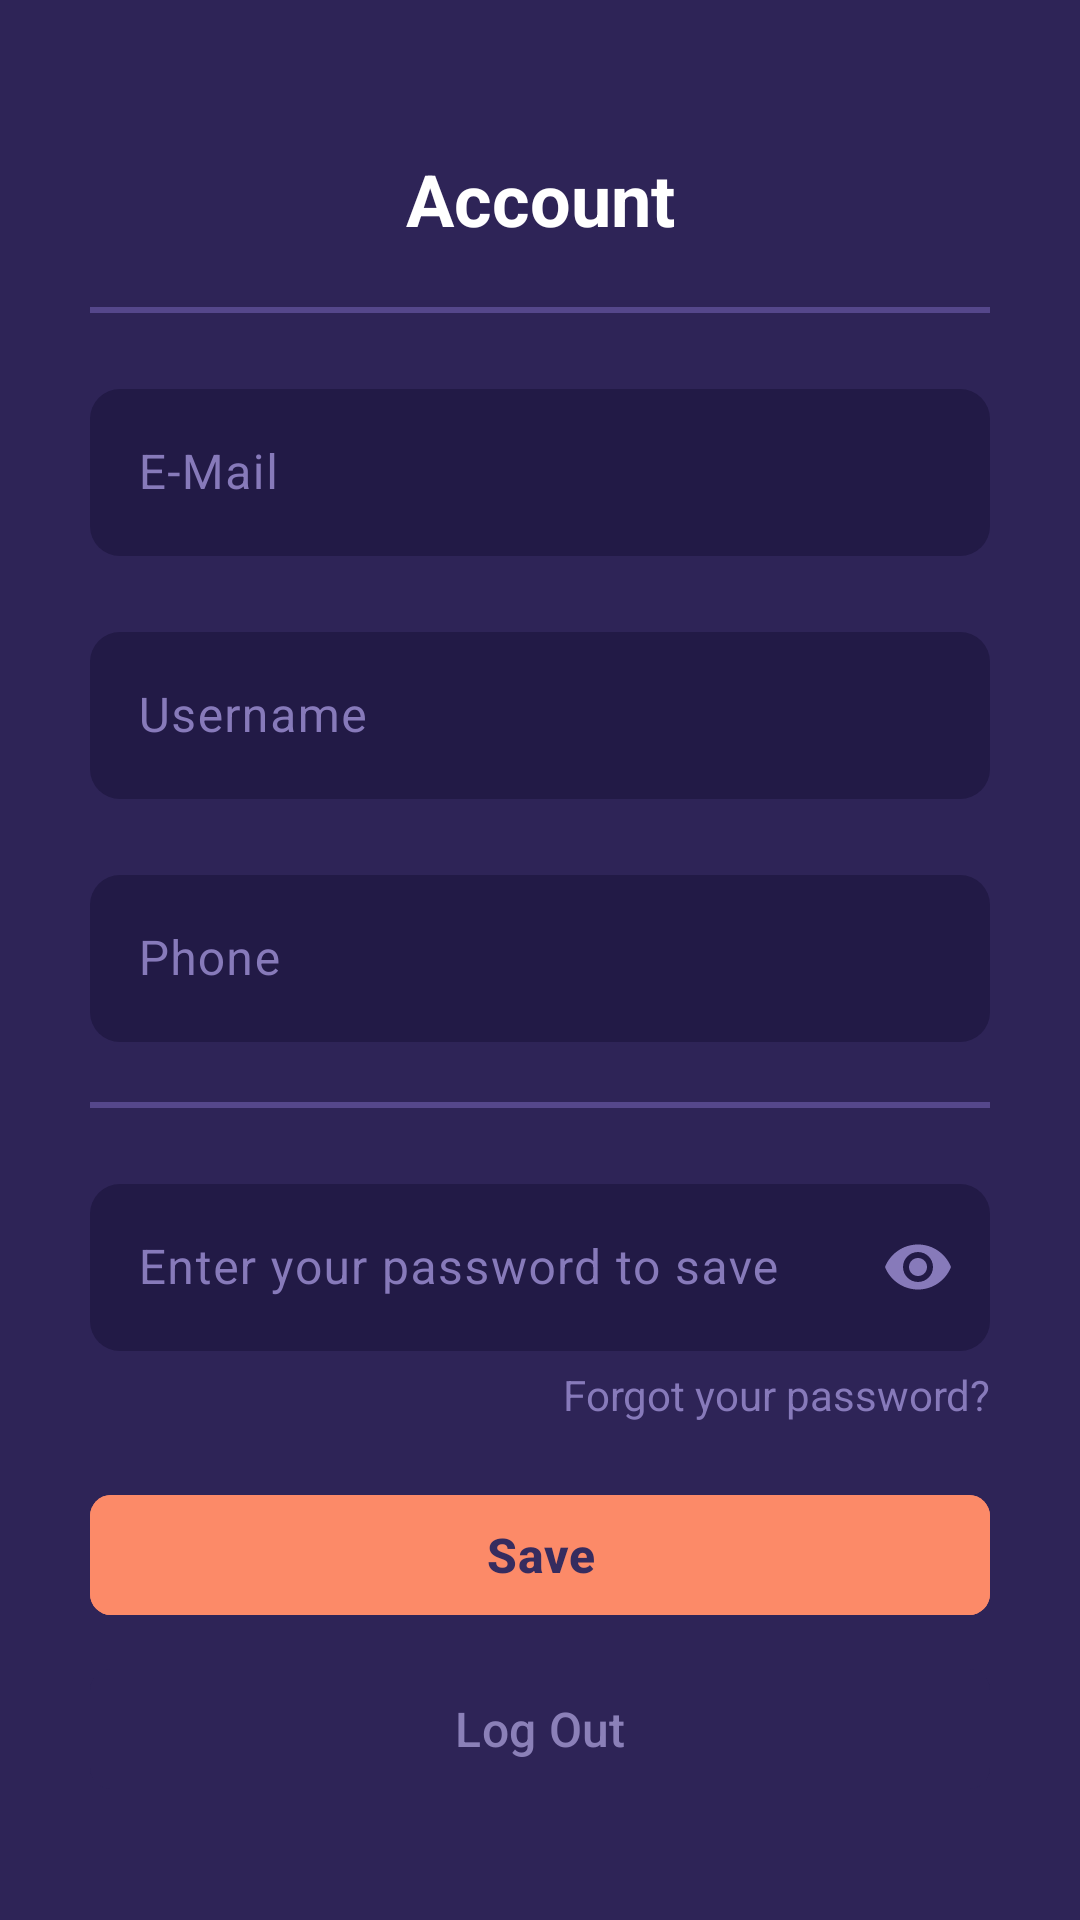

Here is an Android app screen rendered from its layout file. Give the layout XML and the strings, colors and styles it references.
<!-- AndroidManifest.xml: application theme Theme.TravelAgency -->
<!-- res/layout/fragment_account.xml -->
<?xml version="1.0" encoding="utf-8"?>
<androidx.constraintlayout.widget.ConstraintLayout xmlns:android="http://schemas.android.com/apk/res/android"
    xmlns:app="http://schemas.android.com/apk/res-auto"
    xmlns:tools="http://schemas.android.com/tools"
    android:layout_width="match_parent"
    android:layout_height="match_parent"
    android:background="@color/background_app"
    tools:context=".ui.view.account.AccountFragment">

    <LinearLayout
        android:layout_width="match_parent"
        android:layout_height="match_parent"
        android:layout_margin="30dp"
        android:orientation="vertical">







        <TextView
            android:layout_width="match_parent"
            android:layout_height="wrap_content"
            android:layout_marginTop="20dp"
            android:gravity="center"
            android:text="@string/account"
            android:textColor="@color/white"
            android:textSize="24sp"
            android:textStyle="bold" />

        <com.google.android.material.divider.MaterialDivider
            android:layout_width="match_parent"
            android:layout_height="2dp"
            android:layout_marginTop="20dp"
            app:dividerColor="@color/divider" />

        <com.google.android.material.textfield.TextInputLayout
            style="Widget.MaterialComponents.TextInputLayout.OutlinedBox"
            android:layout_width="match_parent"
            android:layout_height="wrap_content"
            android:layout_marginTop="20dp"
            android:hint="@string/e_mail"
            android:textColorHint="@color/color_text"
            app:boxBackgroundColor="@color/background_text"
            app:boxCornerRadiusBottomEnd="10dp"
            app:boxCornerRadiusBottomStart="10dp"
            app:boxCornerRadiusTopEnd="10dp"
            app:boxCornerRadiusTopStart="10dp"
            app:boxStrokeColor="@color/accent"
            app:boxStrokeWidth="0dp"
            app:hintTextColor="@color/accent"
            app:startIconDrawable="@drawable/ic_email"
            app:startIconTint="@color/color_text">

            <com.google.android.material.textfield.TextInputEditText
                android:id="@+id/etEmail"
                android:layout_width="match_parent"
                android:layout_height="wrap_content"
                android:inputType="textEmailAddress"
                android:textColor="@color/color_text"
                android:textColorHint="@color/color_text"
                android:textCursorDrawable="@drawable/color_cursor"
                android:textSize="16sp" />
        </com.google.android.material.textfield.TextInputLayout>

        <com.google.android.material.textfield.TextInputLayout
            style="Widget.MaterialComponents.TextInputLayout.OutlinedBox"
            android:layout_width="match_parent"
            android:layout_height="wrap_content"
            android:layout_marginTop="20dp"
            android:hint="@string/username"
            android:textColorHint="@color/color_text"
            app:boxBackgroundColor="@color/background_text"
            app:boxCornerRadiusBottomEnd="10dp"
            app:boxCornerRadiusBottomStart="10dp"
            app:boxCornerRadiusTopEnd="10dp"
            app:boxCornerRadiusTopStart="10dp"
            app:boxStrokeColor="@color/accent"
            app:boxStrokeWidth="0dp"
            app:hintTextColor="@color/accent"
            app:startIconDrawable="@drawable/ic_username"
            app:startIconTint="@color/color_text">

            <com.google.android.material.textfield.TextInputEditText
                android:id="@+id/etUsername"
                android:layout_width="match_parent"
                android:layout_height="wrap_content"
                android:inputType="text"
                android:textColor="@color/color_text"
                android:textColorHint="@color/color_text"
                android:textCursorDrawable="@drawable/color_cursor"
                android:textSize="16sp" />
        </com.google.android.material.textfield.TextInputLayout>

        <com.google.android.material.textfield.TextInputLayout
            style="Widget.MaterialComponents.TextInputLayout.OutlinedBox"
            android:layout_width="match_parent"
            android:layout_height="wrap_content"
            android:layout_marginTop="20dp"
            android:hint="@string/phone"
            android:textColorHint="@color/color_text"
            app:boxBackgroundColor="@color/background_text"
            app:boxCornerRadiusBottomEnd="10dp"
            app:boxCornerRadiusBottomStart="10dp"
            app:boxCornerRadiusTopEnd="10dp"
            app:boxCornerRadiusTopStart="10dp"
            app:boxStrokeColor="@color/accent"
            app:boxStrokeWidth="0dp"
            app:hintTextColor="@color/accent"
            app:startIconDrawable="@drawable/ic_phone"
            app:startIconTint="@color/color_text">

            <com.google.android.material.textfield.TextInputEditText
                android:id="@+id/etPhone"
                android:layout_width="match_parent"
                android:layout_height="wrap_content"
                android:inputType="text"
                android:textColor="@color/color_text"
                android:textColorHint="@color/color_text"
                android:textCursorDrawable="@drawable/color_cursor"
                android:textSize="16sp" />
        </com.google.android.material.textfield.TextInputLayout>

        <com.google.android.material.divider.MaterialDivider
            android:layout_width="match_parent"
            android:layout_height="2dp"
            android:layout_marginTop="20dp"
            app:dividerColor="@color/divider" />

        <com.google.android.material.textfield.TextInputLayout
            style="Widget.MaterialComponents.TextInputLayout.OutlinedBox"
            android:layout_width="match_parent"
            android:layout_height="wrap_content"
            android:layout_marginTop="20dp"
            android:hint="@string/enter_password"
            android:textColorHint="@color/color_text"
            app:boxBackgroundColor="@color/background_text"
            app:boxCornerRadiusBottomEnd="10dp"
            app:boxCornerRadiusBottomStart="10dp"
            app:boxCornerRadiusTopEnd="10dp"
            app:boxCornerRadiusTopStart="10dp"
            app:boxStrokeColor="@color/accent"
            app:boxStrokeWidth="0dp"
            app:endIconMode="password_toggle"
            app:endIconTint="@color/color_text"
            app:hintTextColor="@color/accent"
            app:startIconDrawable="@drawable/ic_password"
            app:startIconTint="@color/color_text">

            <com.google.android.material.textfield.TextInputEditText
                android:id="@+id/etPassword"
                android:layout_width="match_parent"
                android:layout_height="wrap_content"
                android:inputType="textPassword"
                android:textColor="@color/color_text"
                android:textColorHint="@color/color_text"
                android:textCursorDrawable="@drawable/color_cursor"
                android:textSize="16sp" />
        </com.google.android.material.textfield.TextInputLayout>

        <TextView
            android:id="@+id/tvForgotPassword"
            android:layout_width="match_parent"
            android:layout_height="wrap_content"
            android:layout_marginTop="5dp"
            android:textColor="@color/color_text"
            android:gravity="end"
            android:text="@string/forgot_password"/>

        <com.google.android.material.button.MaterialButton
            android:id="@+id/btnSave"
            android:layout_width="match_parent"
            android:layout_height="wrap_content"
            android:layout_marginTop="20dp"
            android:backgroundTint="@color/accent"
            android:text="@string/save"
            android:textColor="@color/button_text"
            android:textSize="16sp"
            android:textStyle="bold"
            app:cornerRadius="7dp" />

        <com.google.android.material.button.MaterialButton
            android:id="@+id/btnLogOut"
            android:layout_width="match_parent"
            android:layout_height="wrap_content"
            android:layout_marginTop="10dp"
            android:backgroundTint="@color/background_app"
            android:text="@string/log_out"
            android:textColor="@color/text_background"
            android:textSize="16sp"
            app:cornerRadius="7dp" />


    </LinearLayout>


</androidx.constraintlayout.widget.ConstraintLayout>
<!-- resources referenced by this layout -->
<resources>
  <color name="accent">#FC8A68</color>
  <color name="background_app">#2E2457</color>
  <color name="background_text">#221A46</color>
  <color name="button_text">#362C5F</color>
  <color name="color_text">#877ABA</color>
  <color name="divider">#55478B</color>v
  <color name="text_background">#8B80B8</color>
  <color name="white">#FFFFFFFF</color>
  <!-- drawable color_cursor (drawable) -->
  <?xml version="1.0" encoding="utf-8"?>
  <shape xmlns:android="http://schemas.android.com/apk/res/android" >
      <size android:width="2dp" />
      <solid android:color="@color/color_text"/>
  </shape>
  <!-- drawable default_pfp: png bitmap (drawable, 2324 bytes) -->
  <string name="account">Account</string>
  <string name="e_mail">E-Mail</string>
  <string name="enter_password">Enter your password to save</string>
  <string name="forgot_password">Forgot your password?</string>
  <string name="log_out">Log Out</string>
  <string name="phone">Phone</string>
  <string name="save">Save</string>
  <string name="username">Username</string>
  <style name="Theme.TravelAgency" parent="Base.Theme.TravelAgency" />
  <style name="Base.Theme.TravelAgency" parent="Theme.Material3.DayNight.NoActionBar">
          
           <item name="colorPrimary">@color/background_top</item>
      </style>
  <color name="background_top">#28204A</color>
</resources>
